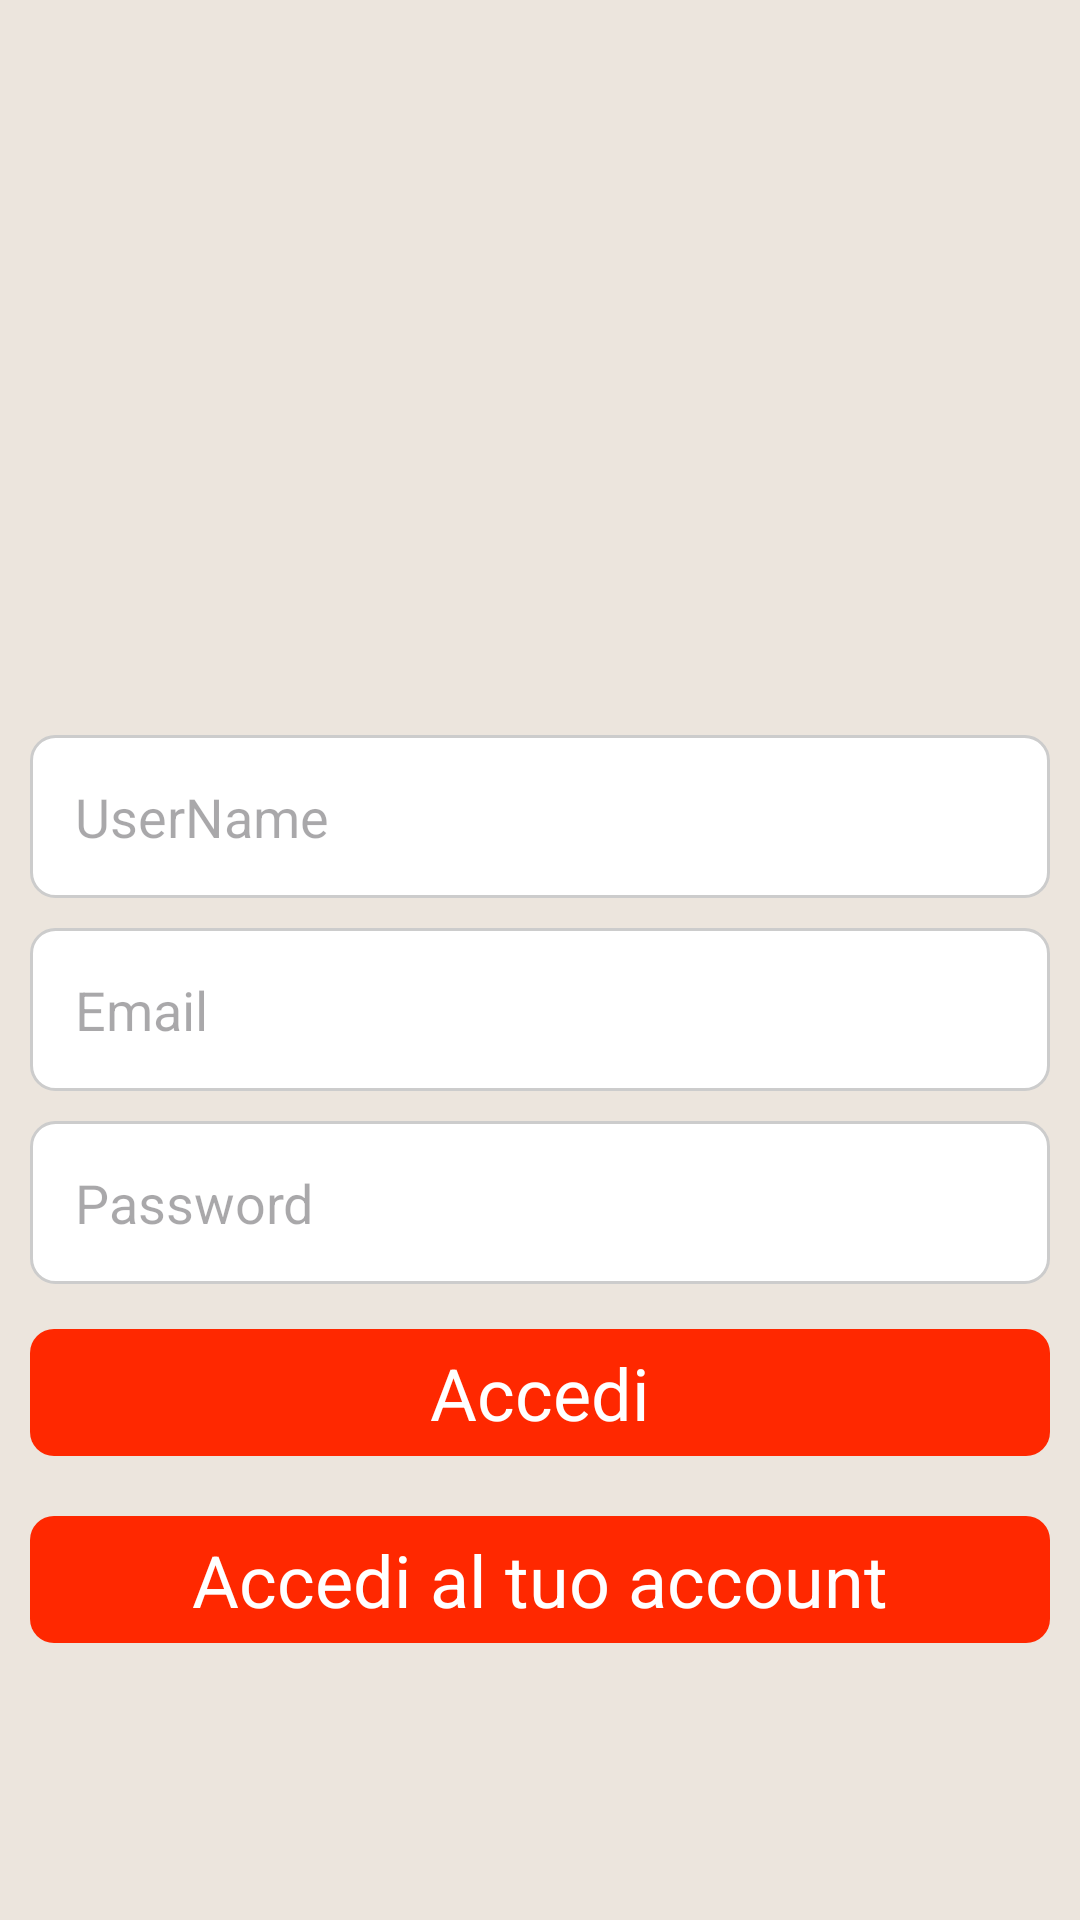

Here is an Android app screen rendered from its layout file. Give the layout XML and the strings, colors and styles it references.
<!-- AndroidManifest.xml: application theme Theme.FireChat5 -->
<!-- res/layout/activity_signup.xml -->
<?xml version="1.0" encoding="utf-8"?>
<RelativeLayout xmlns:android="http://schemas.android.com/apk/res/android"
    xmlns:app="http://schemas.android.com/apk/res-auto"
    xmlns:tools="http://schemas.android.com/tools"
    android:id="@+id/main"
    android:layout_width="match_parent"
    android:layout_height="match_parent"
    android:padding="10dp"
    android:background="@color/PrimaryVarient"
    tools:context=".SignupActivity">

    <ImageView
        android:id="@+id/image"
        android:layout_width="180dp"
        android:layout_height="180dp"
        android:layout_centerHorizontal="true"
        android:layout_marginTop="50dp"
        android:src="@drawable/logo">

    </ImageView>

    <EditText
        android:id="@+id/usernametext"
        android:layout_width="match_parent"
        android:layout_height="wrap_content"
        android:hint="UserName"
        android:layout_below="@+id/image"
        android:layout_marginVertical="5dp"
        android:inputType="text"
        android:background="@drawable/edit_style_box"
        android:padding="15dp">
    </EditText>
    <EditText
        android:id="@+id/emailtext"
        android:layout_width="match_parent"
        android:layout_height="wrap_content"
        android:hint="Email"
        android:layout_below="@+id/usernametext"
        android:layout_marginVertical="5dp"
        android:inputType="textEmailAddress"
        android:background="@drawable/edit_style_box"
        android:padding="15dp">
    </EditText>
    <EditText
        android:id="@+id/passwordtext"
        android:layout_width="match_parent"
        android:layout_height="wrap_content"
        android:hint="Password"
        android:layout_below="@+id/emailtext"
        android:layout_marginVertical="5dp"
        android:inputType="textPassword"
        android:background="@drawable/edit_style_box"
        android:padding="15dp">
    </EditText>
    <TextView
        android:id="@+id/signup"
        android:layout_width="match_parent"
        android:layout_height="wrap_content"
        android:layout_below="@id/passwordtext"
        android:text="Accedi"
        android:textSize="24sp"
        android:gravity="center"
        android:padding="5dp"
        android:background="@drawable/button_background"
        android:textColor="@color/white"
        android:layout_marginVertical="10dp">

    </TextView>
    <TextView
        android:id="@+id/login"
        android:layout_width="match_parent"
        android:layout_height="wrap_content"
        android:layout_below="@id/signup"
        android:text="Accedi al tuo account"
        android:textSize="24sp"
        android:gravity="center"
        android:padding="5dp"
        android:background="@drawable/button_background"
        android:textColor="@color/white"
        android:layout_marginVertical="10dp">

    </TextView>



</RelativeLayout>
<!-- resources referenced by this layout -->
<resources>
  <color name="PrimaryVarient">#ece5dd</color>
  <color name="white">#FFFFFFFF</color>
  <!-- drawable button_background (drawable) -->
  <?xml version="1.0" encoding="utf-8"?>
  <selector xmlns:android="http://schemas.android.com/apk/res/android">
      <item android:state_pressed="true">
          <shape android:shape="rectangle">
              <corners android:radius="8dp" />
              <solid android:color="@color/PrimaryDark"/>
          </shape>
      </item>
      <item>
          <shape android:shape="rectangle">
              <corners android:radius="8dp" />
              <solid android:color="@color/Primary"/>
          </shape>
      </item>
  
  </selector>
  <!-- drawable edit_style_box (drawable) -->
  <?xml version="1.0" encoding="utf-8"?>
  <shape xmlns:android="http://schemas.android.com/apk/res/android">
  
      <solid android:color="#FFFFFF"></solid>
      <corners android:radius="8dp"></corners>
      <stroke android:width="1dp"
          android:color="#CCCCCC"></stroke>
  
    
  </shape>
  <style name="Theme.FireChat5" parent="Base.Theme.FireChat5" />
  <color name="PrimaryDark">#8a0303</color>
  <color name="Primary">#FF2800</color>
  <style name="Base.Theme.FireChat5" parent="Theme.Material3.DayNight.NoActionBar">
          
          
      </style>
</resources>
